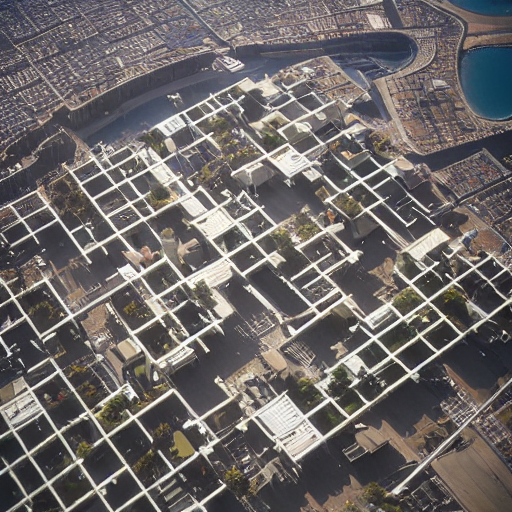
Generation parameters embedded in this image by AUTOMATIC1111 Stable Diffusion web UI or a fork of it (Forge, ...) (PNG 'parameters' text chunk):
An imaginary city of the near future, view from above, megastructure, cinematic lighting, photorealism, highly detailed, 4k

Negative prompt: low quality, low detail, blurry, distorted face, text, cartoon, unrealistic
Steps: 20, Sampler: DPM++ 2M, Schedule type: Karras, CFG scale: 7, Seed: 143420165, Size: 512x512, Model hash: eccdd66604, Version: v1.9.3